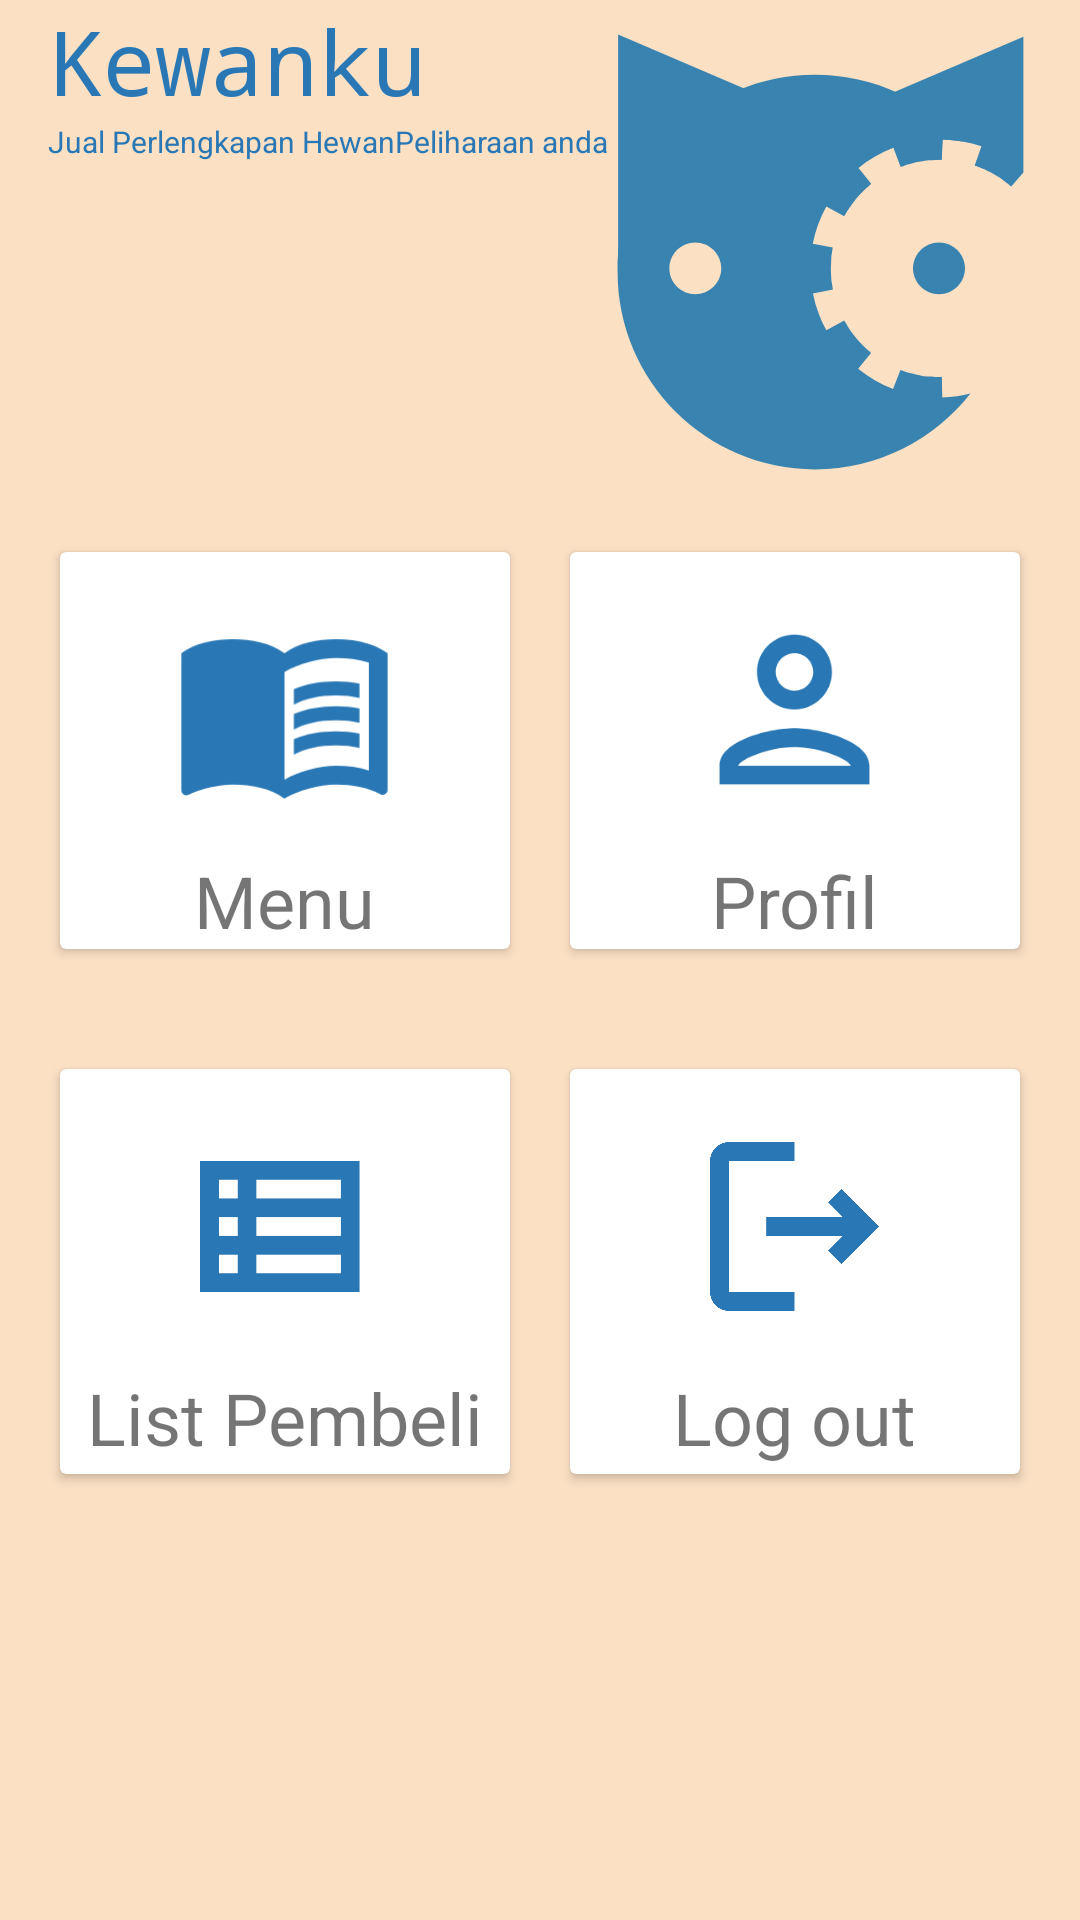

Here is an Android app screen rendered from its layout file. Give the layout XML and the strings, colors and styles it references.
<!-- AndroidManifest.xml: application theme Theme.Pos -->
<!-- res/layout/activity_dashboard.xml -->
<?xml version="1.0" encoding="utf-8"?>
<ScrollView xmlns:android="http://schemas.android.com/apk/res/android"
    xmlns:app="http://schemas.android.com/apk/res-auto"
    xmlns:tools="http://schemas.android.com/tools"
    android:layout_width="match_parent"
    android:layout_height="match_parent"
    tools:context=".Dashboard"
    android:background="#fbe0c4">

    <androidx.constraintlayout.widget.ConstraintLayout
        android:layout_width="match_parent"
        android:layout_height="match_parent">

        <TextView
            android:id="@+id/tv1"
            android:layout_width="0dp"
            android:layout_height="wrap_content"
            android:layout_marginStart="16dp"
            android:fontFamily="monospace"
            android:textColor="@color/colorPrimary"
            android:text="Kewanku"
            android:textSize="30dp"
            app:layout_constraintEnd_toStartOf="@+id/ivLogo"
            app:layout_constraintHorizontal_bias="0.0"
            app:layout_constraintStart_toStartOf="parent"
            tools:ignore="MissingConstraints"
            tools:layout_editor_absoluteY="49dp" />

        <TextView
            android:id="@+id/tv2"
            android:layout_width="0dp"
            android:layout_height="wrap_content"
            android:layout_marginStart="16dp"
            android:layout_marginLeft="16dp"
            android:textColor="@color/colorPrimary"
            android:textSize="10dp"
            android:text="Jual Perlengkapan HewanPeliharaan anda"
            app:layout_constraintStart_toStartOf="parent"
            app:layout_constraintTop_toBottomOf="@+id/tv1" />

        <ImageView
            android:id="@+id/ivLogo"
            android:layout_width="0dp"
            android:layout_height="160dp"
            android:layout_marginTop="4dp"
            android:layout_marginEnd="16dp"
            android:src="@drawable/ic_paw"
            app:layout_constraintEnd_toEndOf="parent"
            app:layout_constraintHorizontal_bias="0.0"
            app:layout_constraintStart_toEndOf="@id/tv2"
            app:layout_constraintTop_toTopOf="parent" />

        <LinearLayout
            android:id="@+id/Layout1"
            android:layout_width="0dp"
            android:layout_height="match_parent"
            android:orientation="horizontal"
            android:padding="10dp"
            app:layout_constraintEnd_toEndOf="parent"
            app:layout_constraintHorizontal_bias="0.0"
            app:layout_constraintStart_toEndOf="parent"
            app:layout_constraintStart_toStartOf="parent"
            app:layout_constraintTop_toBottomOf="@id/ivLogo">

            <androidx.cardview.widget.CardView
                android:id="@+id/cvMenu"
                android:layout_width="0dp"
                android:layout_height="match_parent"
                android:layout_margin="10dp"
                android:layout_weight="1">

                <RelativeLayout
                    android:layout_width="match_parent"
                    android:layout_height="match_parent">

                    <TextView
                        android:id="@+id/tvMenu"
                        android:layout_width="wrap_content"
                        android:layout_height="wrap_content"
                        android:layout_below="@+id/menu"
                        android:layout_centerHorizontal="true"
                        android:layout_marginTop="10dp"
                        android:text="Menu"
                        android:textSize="24dp" />

                    <ImageView
                        android:id="@+id/menu"
                        android:layout_width="75dp"
                        android:layout_height="75dp"
                        android:layout_centerHorizontal="true"
                        android:layout_marginTop="15dp"
                        android:src="@drawable/ic_outline_menu_book_24" />
                </RelativeLayout>
            </androidx.cardview.widget.CardView>

            <androidx.cardview.widget.CardView
                android:id="@+id/cvProfil"
                android:layout_width="0dp"
                android:layout_height="match_parent"
                android:layout_margin="10dp"
                android:layout_weight="1">

                <RelativeLayout
                    android:layout_width="match_parent"
                    android:layout_height="match_parent">

                    <TextView
                        android:id="@+id/tvProfil"
                        android:layout_width="wrap_content"
                        android:layout_height="wrap_content"
                        android:layout_below="@+id/profil"
                        android:layout_centerHorizontal="true"
                        android:layout_marginTop="10dp"
                        android:text="Profil"
                        android:textSize="24dp" />

                    <ImageView
                        android:id="@+id/profil"
                        android:layout_width="75dp"
                        android:layout_height="75dp"
                        android:layout_centerHorizontal="true"
                        android:layout_marginTop="15dp"
                        android:src="@drawable/ic_outline_person_24"/>
                </RelativeLayout>
            </androidx.cardview.widget.CardView>
        </LinearLayout>

        <LinearLayout
            android:layout_width="0dp"
            android:layout_height="175dp"
            android:orientation="horizontal"
            android:padding="10dp"
            app:layout_constraintEnd_toEndOf="parent"
            app:layout_constraintHorizontal_bias="0.0"
            app:layout_constraintStart_toEndOf="parent"
            app:layout_constraintStart_toStartOf="parent"
            app:layout_constraintTop_toBottomOf="@id/Layout1">

            <androidx.cardview.widget.CardView
                android:id="@+id/cvList"
                android:layout_width="0dp"
                android:layout_height="match_parent"
                android:layout_margin="10dp"
                android:layout_weight="1">

                <RelativeLayout
                    android:layout_width="match_parent"
                    android:layout_height="match_parent">

                    <TextView
                        android:id="@+id/tvList"
                        android:layout_width="wrap_content"
                        android:layout_height="wrap_content"
                        android:layout_below="@+id/List"
                        android:layout_centerHorizontal="true"
                        android:layout_marginTop="10dp"
                        android:text="List Pembeli"
                        android:textSize="24dp" />

                    <ImageView
                        android:id="@+id/List"
                        android:layout_width="75dp"
                        android:layout_height="75dp"
                        android:layout_centerHorizontal="true"
                        android:src="@drawable/ic_outline_view_list_24"
                        android:layout_marginTop="15dp" />
                </RelativeLayout>
            </androidx.cardview.widget.CardView>

            <androidx.cardview.widget.CardView
                android:id="@+id/cvLogout"
                android:layout_width="0dp"
                android:layout_height="match_parent"
                android:layout_margin="10dp"
                android:layout_weight="1">

                <RelativeLayout
                    android:layout_width="match_parent"
                    android:layout_height="match_parent">

                    <TextView
                        android:id="@+id/tvLogout"
                        android:layout_width="wrap_content"
                        android:layout_height="wrap_content"
                        android:layout_below="@+id/Logout"
                        android:layout_centerHorizontal="true"
                        android:layout_marginTop="10dp"
                        android:text="Log out"
                        android:textSize="24dp" />

                    <ImageView
                        android:id="@+id/Logout"
                        android:layout_width="75dp"
                        android:layout_height="75dp"
                        android:src="@drawable/ic_outline_logout_24"
                        android:layout_centerHorizontal="true"
                        android:layout_marginTop="15dp" />
                </RelativeLayout>
            </androidx.cardview.widget.CardView>
        </LinearLayout>

    </androidx.constraintlayout.widget.ConstraintLayout>

</ScrollView>
<!-- resources referenced by this layout -->
<resources>
  <color name="colorPrimary">#2978b5</color>
  <!-- drawable ic_outline_logout_24 (drawable) -->
  <vector android:autoMirrored="true" android:height="36dp"
      android:tint="#2978B5" android:viewportHeight="24"
      android:viewportWidth="24" android:width="36dp" xmlns:android="http://schemas.android.com/apk/res/android">
      <path android:fillColor="@android:color/white" android:pathData="M17,8l-1.41,1.41L17.17,11H9v2h8.17l-1.58,1.58L17,16l4,-4L17,8zM5,5h7V3H5C3.9,3 3,3.9 3,5v14c0,1.1 0.9,2 2,2h7v-2H5V5z"/>
  </vector>
  <!-- drawable ic_outline_menu_book_24 (drawable) -->
  <vector android:autoMirrored="true" android:height="36dp"
      android:tint="#2978B5" android:viewportHeight="24"
      android:viewportWidth="24" android:width="36dp" xmlns:android="http://schemas.android.com/apk/res/android">
      <path android:fillColor="@android:color/white" android:pathData="M21,5c-1.11,-0.35 -2.33,-0.5 -3.5,-0.5c-1.95,0 -4.05,0.4 -5.5,1.5c-1.45,-1.1 -3.55,-1.5 -5.5,-1.5S2.45,4.9 1,6v14.65c0,0.25 0.25,0.5 0.5,0.5c0.1,0 0.15,-0.05 0.25,-0.05C3.1,20.45 5.05,20 6.5,20c1.95,0 4.05,0.4 5.5,1.5c1.35,-0.85 3.8,-1.5 5.5,-1.5c1.65,0 3.35,0.3 4.75,1.05c0.1,0.05 0.15,0.05 0.25,0.05c0.25,0 0.5,-0.25 0.5,-0.5V6C22.4,5.55 21.75,5.25 21,5zM21,18.5c-1.1,-0.35 -2.3,-0.5 -3.5,-0.5c-1.7,0 -4.15,0.65 -5.5,1.5V8c1.35,-0.85 3.8,-1.5 5.5,-1.5c1.2,0 2.4,0.15 3.5,0.5V18.5z"/>
      <path android:fillColor="@android:color/white" android:pathData="M17.5,10.5c0.88,0 1.73,0.09 2.5,0.26V9.24C19.21,9.09 18.36,9 17.5,9c-1.7,0 -3.24,0.29 -4.5,0.83v1.66C14.13,10.85 15.7,10.5 17.5,10.5z"/>
      <path android:fillColor="@android:color/white" android:pathData="M13,12.49v1.66c1.13,-0.64 2.7,-0.99 4.5,-0.99c0.88,0 1.73,0.09 2.5,0.26V11.9c-0.79,-0.15 -1.64,-0.24 -2.5,-0.24C15.8,11.66 14.26,11.96 13,12.49z"/>
      <path android:fillColor="@android:color/white" android:pathData="M17.5,14.33c-1.7,0 -3.24,0.29 -4.5,0.83v1.66c1.13,-0.64 2.7,-0.99 4.5,-0.99c0.88,0 1.73,0.09 2.5,0.26v-1.52C19.21,14.41 18.36,14.33 17.5,14.33z"/>
  </vector>
  <!-- drawable ic_outline_person_24 (drawable) -->
  <vector android:height="36dp" android:tint="#2978B5"
      android:viewportHeight="24" android:viewportWidth="24"
      android:width="36dp" xmlns:android="http://schemas.android.com/apk/res/android">
      <path android:fillColor="@android:color/white" android:pathData="M12,6c1.1,0 2,0.9 2,2s-0.9,2 -2,2 -2,-0.9 -2,-2 0.9,-2 2,-2m0,10c2.7,0 5.8,1.29 6,2L6,18c0.23,-0.72 3.31,-2 6,-2m0,-12C9.79,4 8,5.79 8,8s1.79,4 4,4 4,-1.79 4,-4 -1.79,-4 -4,-4zM12,14c-2.67,0 -8,1.34 -8,4v2h16v-2c0,-2.66 -5.33,-4 -8,-4z"/>
  </vector>
  <!-- drawable ic_outline_view_list_24 (drawable) -->
  <vector android:autoMirrored="true" android:height="36dp"
      android:tint="#2978B5" android:viewportHeight="24"
      android:viewportWidth="24" android:width="36dp" xmlns:android="http://schemas.android.com/apk/res/android">
      <path android:fillColor="@android:color/white" android:pathData="M3,5v14h17L20,5L3,5zM7,7v2L5,9L5,7h2zM5,13v-2h2v2L5,13zM5,15h2v2L5,17v-2zM18,17L9,17v-2h9v2zM18,13L9,13v-2h9v2zM18,9L9,9L9,7h9v2z"/>
  </vector>
  <!-- drawable ic_paw: vector/xml drawable (drawable, 2492 chars, omitted) -->
  <style name="Theme.Pos" parent="Theme.MaterialComponents.DayNight.NoActionBar">
          
          <item name="colorPrimary">@color/teal_200</item>
          <item name="colorPrimaryVariant">@color/colorPrimary</item>
          <item name="colorOnPrimary">@color/white</item>
          
          <item name="colorSecondary">@color/teal_200</item>
          <item name="colorSecondaryVariant">@color/teal_700</item>
          <item name="colorOnSecondary">@color/black</item>
          
          <item name="android:statusBarColor" tools:targetApi="l">?attr/colorPrimaryVariant</item>
          
      </style>
  <color name="teal_200">#FF03DAC5</color>
  <color name="white">#FFFFFFFF</color>
  <color name="teal_700">#FF018786</color>
  <color name="black">#FF000000</color>
</resources>
